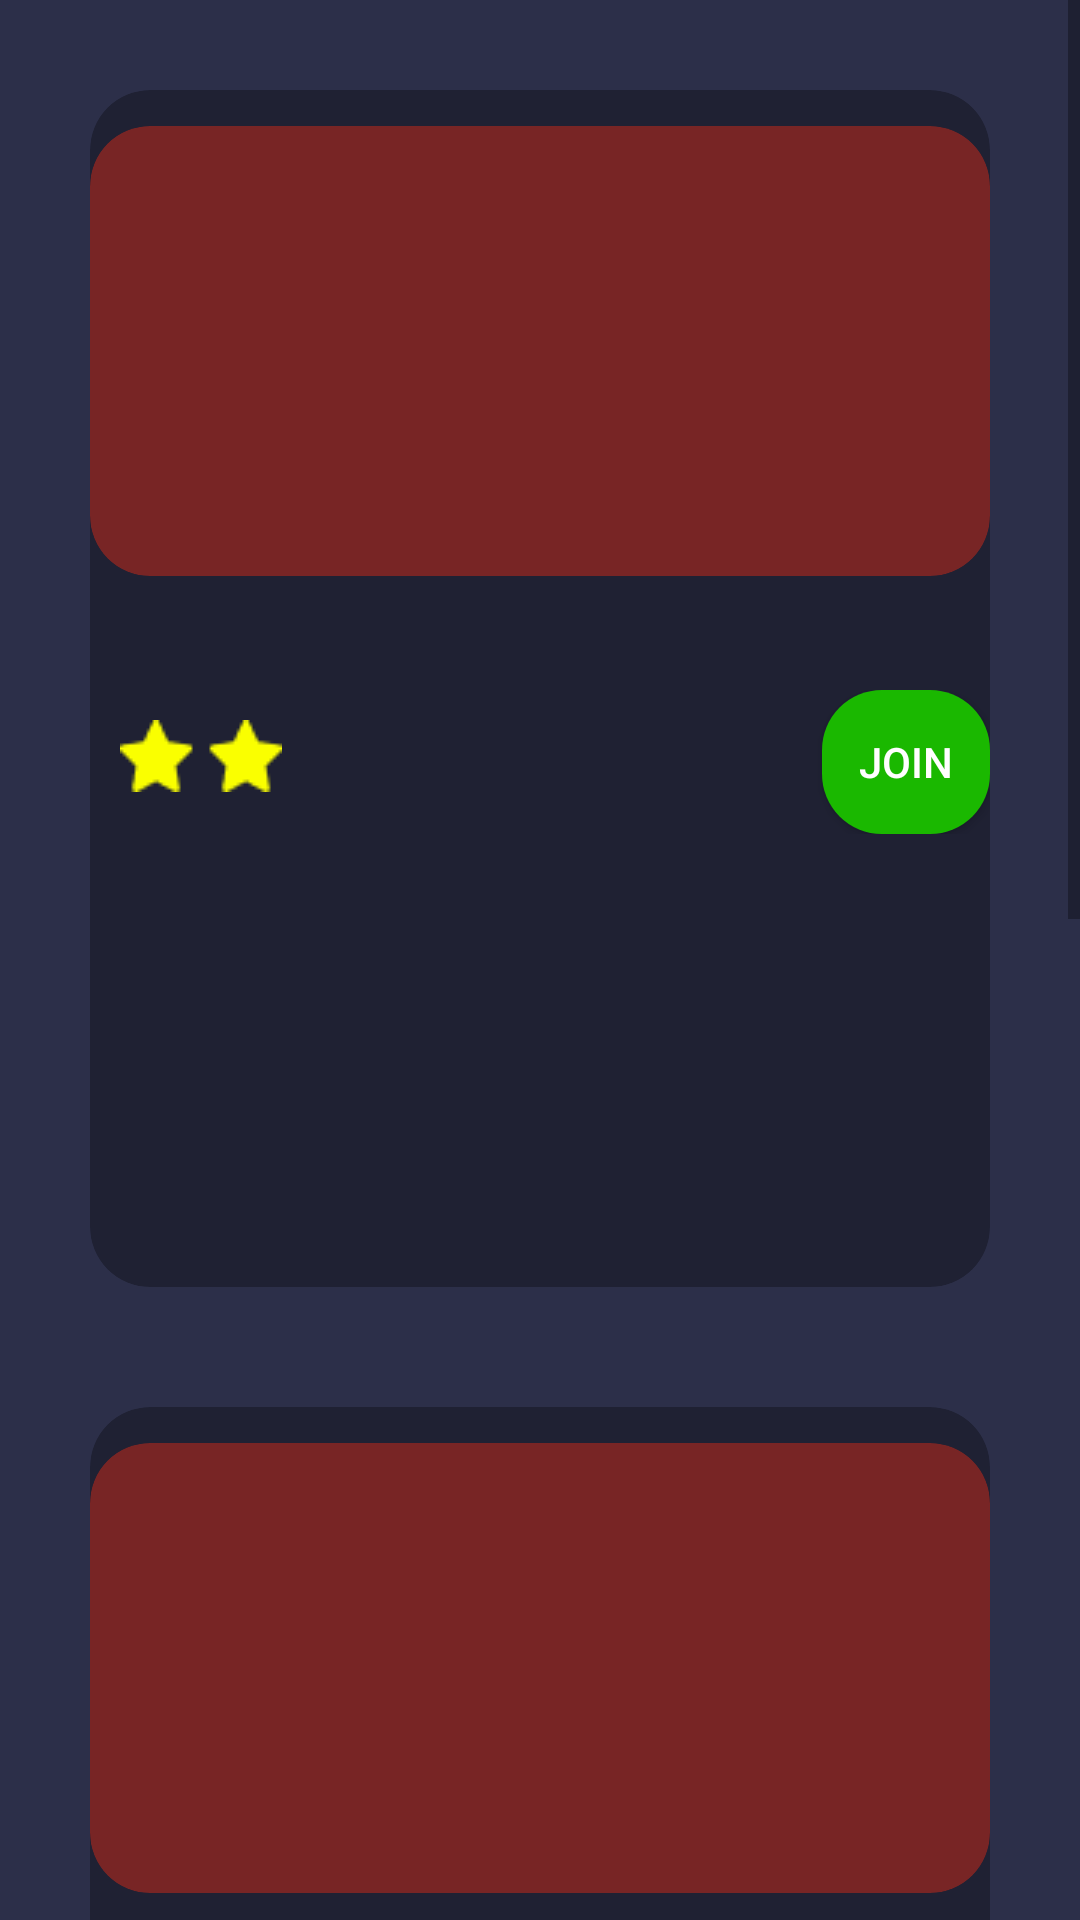

Here is an Android app screen rendered from its layout file. Give the layout XML and the strings, colors and styles it references.
<!-- AndroidManifest.xml: application theme Theme.CampusFinal -->
<!-- res/layout/activity_info_tech.xml -->
<?xml version="1.0" encoding="utf-8"?>
<ScrollView xmlns:android="http://schemas.android.com/apk/res/android"
    xmlns:app="http://schemas.android.com/apk/res-auto"
    xmlns:tools="http://schemas.android.com/tools"
    android:layout_width="match_parent"
    android:layout_height="match_parent"
    android:background="#2c2f49"
    tools:context=".ui.home.project.infotech.InfoTechActivity">

   <RelativeLayout
       android:layout_width="match_parent"
       android:layout_height="wrap_content">

       <LinearLayout
           android:layout_width="match_parent"
           android:layout_height="wrap_content"
           android:orientation="horizontal"
         android:layout_margin="10dp">

           <RelativeLayout
               android:layout_width="wrap_content"
               android:layout_height="wrap_content">

           <com.google.android.material.card.MaterialCardView
               android:layout_width="350dp"
               android:layout_height="398.88dp"
               android:layout_margin="20dp"
               app:cardCornerRadius="20dp"
               app:cardElevation="0dp"
               android:id="@+id/card2"
               app:cardBackgroundColor="#4D000000">
               
               <com.google.android.material.card.MaterialCardView

                   android:layout_width="300dp"
                   android:layout_height="150dp"
                   app:cardCornerRadius="20dp"
                   android:layout_gravity="center_horizontal"
                   android:layout_margin="12dp"
                   app:cardElevation="0dp"
                   app:cardBackgroundColor="#782525"/>

               <LinearLayout
                   android:layout_width="match_parent"
                   android:layout_height="wrap_content"
                   android:layout_marginTop="200dp"
                   android:orientation="horizontal">

                   <ImageView
                       android:layout_width="wrap_content"
                       android:layout_height="wrap_content"
                       android:src="@drawable/two_star"
                       android:layout_margin="10dp"/>

                   <Button
                       android:layout_width="wrap_content"
                       android:layout_height="wrap_content"
                       android:background="@drawable/join_btn_bg"
                       android:text="join"
                       android:textColor="@color/white"
                       android:layout_marginLeft="170dp"/>

               </LinearLayout>

           </com.google.android.material.card.MaterialCardView>

           <com.google.android.material.card.MaterialCardView
               android:layout_width="350dp"
               android:layout_height="398.88dp"
               android:layout_margin="20dp"
               app:cardCornerRadius="20dp"
               app:cardElevation="0dp"
               android:id="@+id/card3"
               android:layout_below="@id/card2"
               app:cardBackgroundColor="#4D000000">

               <com.google.android.material.card.MaterialCardView

                   android:layout_width="300dp"
                   android:layout_height="150dp"
                   app:cardCornerRadius="20dp"
                   android:layout_gravity="center_horizontal"
                   android:layout_margin="12dp"
                   app:cardElevation="0dp"
                   app:cardBackgroundColor="#782525"/>

               <LinearLayout
                   android:layout_width="match_parent"
                   android:layout_height="wrap_content"
                   android:layout_marginTop="200dp"
                   android:orientation="horizontal">

                   <ImageView
                       android:layout_width="wrap_content"
                       android:layout_height="wrap_content"
                       android:src="@drawable/three_star"
                       android:layout_margin="10dp"/>

                   <Button
                       android:layout_width="wrap_content"
                       android:layout_height="wrap_content"
                       android:background="@drawable/join_btn_bg"
                       android:text="join"
                       android:textColor="@color/white"
                       android:layout_marginLeft="145dp"/>

               </LinearLayout>

           </com.google.android.material.card.MaterialCardView>

           <com.google.android.material.card.MaterialCardView
               android:layout_width="350dp"
               android:layout_height="398.88dp"
               android:layout_margin="20dp"
               app:cardCornerRadius="20dp"
               app:cardElevation="0dp"
               android:id="@+id/card4"
               android:layout_below="@id/card3"
               app:cardBackgroundColor="#4D000000">

               <com.google.android.material.card.MaterialCardView

                   android:layout_width="300dp"
                   android:layout_height="150dp"
                   app:cardCornerRadius="20dp"
                   android:layout_gravity="center_horizontal"
                   android:layout_margin="12dp"
                   app:cardElevation="0dp"
                   app:cardBackgroundColor="#782525"/>

               <LinearLayout
                   android:layout_width="match_parent"
                   android:layout_height="wrap_content"
                   android:layout_marginTop="200dp"
                   android:orientation="horizontal">

                   <ImageView
                       android:layout_width="wrap_content"
                       android:layout_height="wrap_content"
                       android:src="@drawable/three_star"
                       android:layout_margin="10dp"/>

                   <Button
                       android:layout_width="wrap_content"
                       android:layout_height="wrap_content"
                       android:background="@drawable/join_btn_bg"
                       android:text="join"
                       android:textColor="@color/white"
                       android:layout_marginLeft="145dp"/>

               </LinearLayout>

           </com.google.android.material.card.MaterialCardView>


           </RelativeLayout>

       </LinearLayout>
   </RelativeLayout>

</ScrollView>
<!-- resources referenced by this layout -->
<resources>
  <color name="white">#FFFFFFFF</color>
  <!-- drawable join_btn_bg (drawable) -->
  <?xml version="1.0" encoding="utf-8"?>
  <selector xmlns:android="http://schemas.android.com/apk/res/android">
  
      <item>
          <shape android:shape="rectangle">
              <solid android:color="#1AB800"/>
              <corners android:radius="20dp"/>
          </shape>
      </item>
  </selector>
  <!-- drawable three_star: png bitmap (drawable, 489 bytes) -->
  <!-- drawable two_star: png bitmap (drawable, 479 bytes) -->
  <style name="Theme.CampusFinal" parent="Theme.MaterialComponents.Light.DarkActionBar.Bridge">
          
          <item name="colorPrimary">@color/purple_500</item>
          <item name="colorPrimaryVariant">@color/purple_700</item>
          <item name="colorOnPrimary">@color/white</item>
          
          <item name="colorSecondary">@color/teal_200</item>
          <item name="colorSecondaryVariant">@color/teal_700</item>
          <item name="colorOnSecondary">@color/black</item>
          
          <item name="android:statusBarColor">?attr/colorPrimaryVariant</item>
          
      </style>
  <color name="purple_500">#FF6200EE</color>
  <color name="purple_700">#FF3700B3</color>
  <color name="teal_200">#FF03DAC5</color>
  <color name="teal_700">#FF018786</color>
  <color name="black">#FF000000</color>
</resources>
